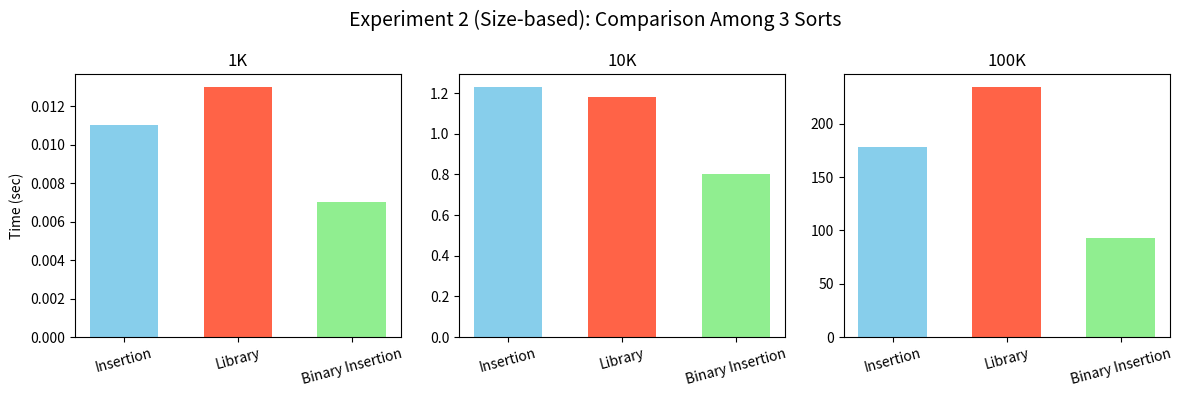
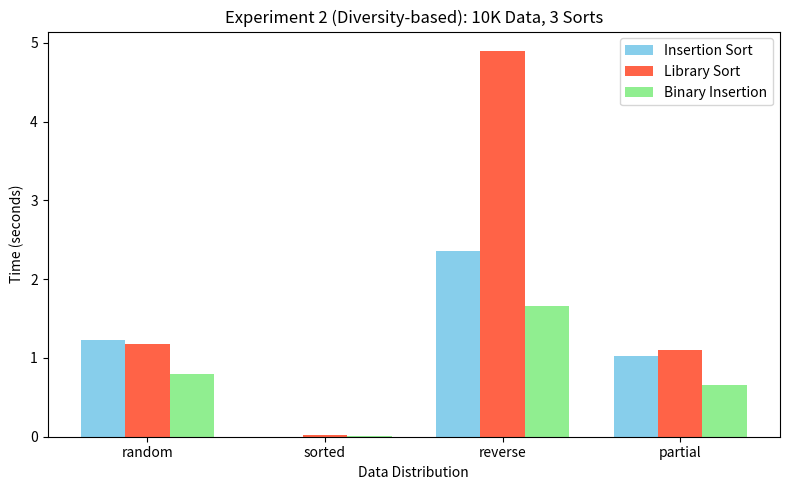

Write Python code to recreate these figures, in order.
import matplotlib.pyplot as plt
import numpy as np

# --------------------------------------------------------------------
# (1) 사이즈별 비교 결과: 서브플롯 3개
# --------------------------------------------------------------------

# 예시 데이터 (Insertion, Library, Binary Insertion)
times_insertion   = [0.011, 1.23, 177.846]    # 1K, 10K, 100K
times_library     = [0.013, 1.18, 234.408]
times_bin_inser   = [0.007, 0.80, 92.462]

size_labels = ['1K', '10K', '100K']
algo_labels = ['Insertion', 'Library', 'Binary Insertion']
colors = ['skyblue', 'tomato', 'lightgreen']

fig, axes = plt.subplots(1, 3, figsize=(12, 4))  # 한 줄에 3개 subplot

for i in range(3):
    y = [
        times_insertion[i],
        times_library[i],
        times_bin_inser[i]
    ]
    x = np.arange(len(y))  # [0,1,2]
    
    axes[i].bar(x, y, width=0.6, color=colors)
    
    axes[i].set_xticks(x)
    axes[i].set_xticklabels(algo_labels, rotation=15)
    axes[i].set_title(size_labels[i])
    
    if i == 0:
        axes[i].set_ylabel("Time (sec)")

plt.suptitle("Experiment 2 (Size-based): Comparison Among 3 Sorts", fontsize=14)
plt.tight_layout()

# 그래프 저장
plt.savefig("exp2_size_comparison.png", dpi=300, bbox_inches='tight')
plt.show()


# --------------------------------------------------------------------
# (2) 다양성별 비교 (10K 데이터) : grouped bar chart
# --------------------------------------------------------------------
distributions = ['random', 'sorted', 'reverse', 'partial']
x2 = np.arange(len(distributions)) 

insertion_times  = [1.23, 0.0006, 2.36, 1.03]
library_times    = [1.18, 0.016, 4.90, 1.10]
bin_inser_times  = [0.80, 0.008, 1.66, 0.66]

bar_width = 0.25

plt.figure(figsize=(8, 5))

plt.bar(x2 - bar_width, insertion_times, bar_width, label='Insertion Sort', color='skyblue')
plt.bar(x2,            library_times,   bar_width, label='Library Sort',    color='tomato')
plt.bar(x2 + bar_width, bin_inser_times, bar_width, label='Binary Insertion', color='lightgreen')

plt.xticks(x2, distributions)
plt.xlabel("Data Distribution")
plt.ylabel("Time (seconds)")
plt.title("Experiment 2 (Diversity-based): 10K Data, 3 Sorts")
plt.legend()

plt.tight_layout()

# 그래프 저장
plt.savefig("exp2_diversity_comparison.png", dpi=300, bbox_inches='tight')
plt.show()
